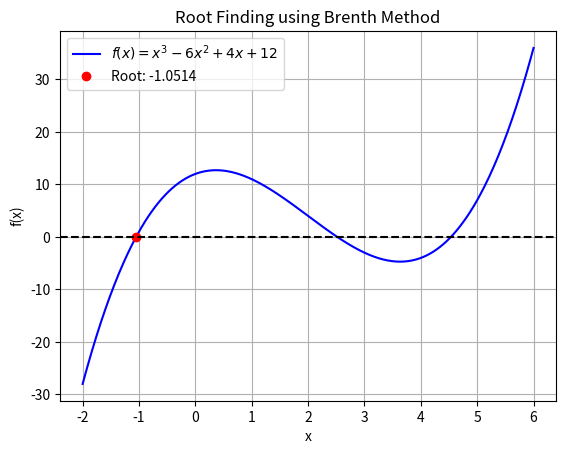

Here is the Python script that generated this plot:
import numpy as np
from scipy.optimize import root_scalar
import matplotlib.pyplot as plt

# Define the function


def f(x):
    return x**3 - 6*x**2 + 4*x + 12


# Find the root using Brenth method
result = root_scalar(f, method='brenth', bracket=[-2, 2])

# Plot the function and root
x = np.linspace(-2, 6, 400)
y = f(x)
plt.plot(x, y, label=r'$f(x) = x^3 - 6x^2 + 4x + 12$', color='blue')
plt.plot(result.root, f(result.root), 'o',
         label=f'Root: {result.root:.4f}', color='red')
plt.axhline(0, color='black', linestyle='--')
plt.title('Root Finding using Brenth Method')
plt.xlabel('x')
plt.ylabel('f(x)')
plt.legend()
plt.grid()
plt.savefig('brenth-method.png')
plt.show()

# Print the result
print(f"Root found by Brenth method: {result.root:.6f}")
print(
    f"Error: {abs(result.root - root_scalar(f, method='brentq', bracket=[-2, 2]).root):1.15e}")
print(f"Iterations: {result.iterations}")
